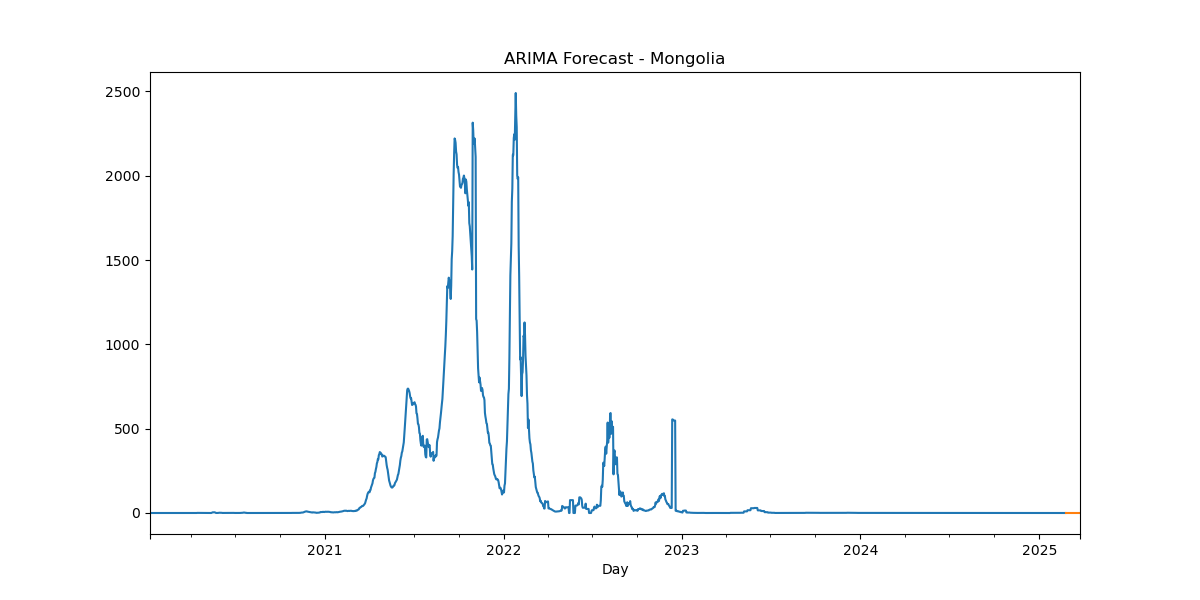

Values plotted in this chart, from the file beside it:
, predicted_mean
2025-02-24, -5.42e-321
2025-02-25, -5.36e-321
2025-02-26, -6.215e-321
2025-02-27, -6.566e-321
2025-02-28, -6.71e-321
2025-03-01, -6.99e-321
2025-03-02, -7.13e-321
2025-03-03, -7.29e-321
2025-03-04, -7.4e-321
2025-03-05, -7.475e-321
2025-03-06, -7.55e-321
2025-03-07, -7.604e-321
2025-03-08, -7.643e-321
2025-03-09, -7.68e-321
2025-03-10, -7.702e-321
2025-03-11, -7.727e-321
2025-03-12, -7.74e-321
2025-03-13, -7.75e-321
2025-03-14, -7.76e-321
2025-03-15, -7.76e-321
2025-03-16, -7.76e-321
2025-03-17, -7.76e-321
2025-03-18, -7.76e-321
2025-03-19, -7.76e-321
2025-03-20, -7.76e-321
2025-03-21, -7.76e-321
2025-03-22, -7.76e-321
2025-03-23, -7.76e-321
2025-03-24, -7.76e-321
2025-03-25, -7.76e-321
